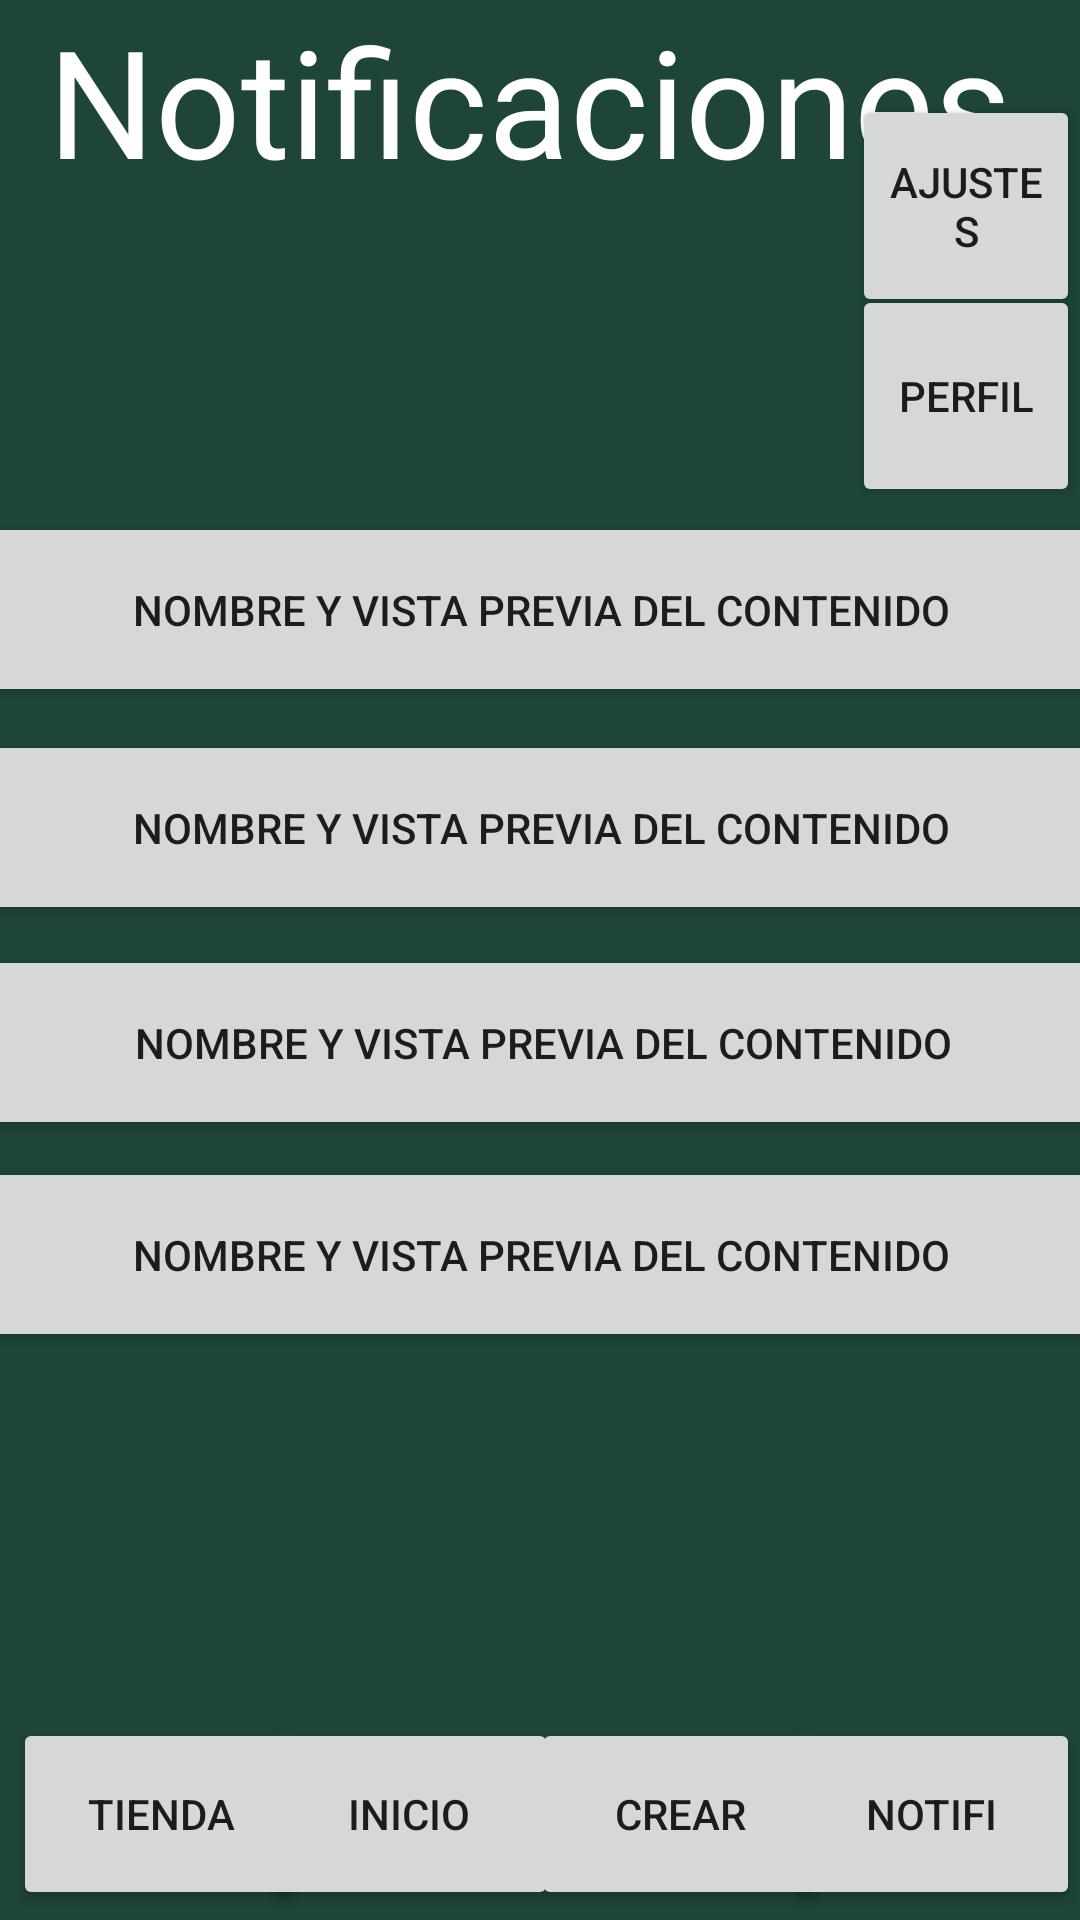

Reconstruct the res/layout file that produces this screen, plus the resources it refers to.
<!-- AndroidManifest.xml: application theme Theme.Marlena -->
<!-- res/layout/notifi.xml -->
<?xml version="1.0" encoding="utf-8"?>
<androidx.constraintlayout.widget.ConstraintLayout xmlns:android="http://schemas.android.com/apk/res/android"
    xmlns:app="http://schemas.android.com/apk/res-auto"
    xmlns:tools="http://schemas.android.com/tools"
    android:layout_width="match_parent"
    android:layout_height="match_parent"
    android:background="#1F4438">

    <TextView
        android:id="@+id/textView5"
        android:layout_width="wrap_content"
        android:layout_height="wrap_content"
        android:layout_marginStart="16dp"
        android:text="Notificaciones"
        android:textColor="#FFFFFF"
        android:textSize="50sp"
        app:layout_constraintStart_toStartOf="parent"
        tools:ignore="MissingConstraints"
        tools:layout_editor_absoluteY="28dp" />

    <Button
        android:id="@+id/button42"
        android:layout_width="76dp"
        android:layout_height="74dp"
        android:text="Ajustes"
        app:layout_constraintBottom_toBottomOf="parent"
        app:layout_constraintEnd_toEndOf="parent"
        app:layout_constraintHorizontal_bias="1.0"
        app:layout_constraintStart_toStartOf="parent"
        app:layout_constraintTop_toTopOf="parent"
        app:layout_constraintVertical_bias="0.056"
        tools:ignore="MissingConstraints" />

    <Button
        android:id="@+id/button43"
        android:layout_width="76dp"
        android:layout_height="74dp"
        android:text="Perfil"
        app:layout_constraintBottom_toBottomOf="parent"
        app:layout_constraintEnd_toEndOf="parent"
        app:layout_constraintHorizontal_bias="1.0"
        app:layout_constraintStart_toStartOf="parent"
        app:layout_constraintTop_toTopOf="parent"
        app:layout_constraintVertical_bias="0.168"
        tools:ignore="MissingConstraints" />

    <Button
        android:id="@+id/button44"
        android:layout_width="99dp"
        android:layout_height="64dp"
        android:text="Tienda"
        app:layout_constraintBottom_toBottomOf="parent"
        app:layout_constraintEnd_toEndOf="parent"
        app:layout_constraintHorizontal_bias="0.016"
        app:layout_constraintStart_toStartOf="parent"
        app:layout_constraintTop_toTopOf="parent"
        app:layout_constraintVertical_bias="0.994"
        tools:ignore="MissingConstraints" />

    <Button
        android:id="@+id/button45"
        android:layout_width="99dp"
        android:layout_height="64dp"
        android:text="Notifi"
        app:layout_constraintBottom_toBottomOf="parent"
        app:layout_constraintEnd_toEndOf="parent"
        app:layout_constraintHorizontal_bias="1.0"
        app:layout_constraintStart_toStartOf="parent"
        app:layout_constraintTop_toTopOf="parent"
        app:layout_constraintVertical_bias="0.994"
        tools:ignore="MissingConstraints" />

    <Button
        android:id="@+id/button46"
        android:layout_width="99dp"
        android:layout_height="64dp"
        android:text="Crear"
        app:layout_constraintBottom_toBottomOf="parent"
        app:layout_constraintEnd_toEndOf="parent"
        app:layout_constraintHorizontal_bias="0.679"
        app:layout_constraintStart_toStartOf="parent"
        app:layout_constraintTop_toTopOf="parent"
        app:layout_constraintVertical_bias="0.994"
        tools:ignore="MissingConstraints" />

    <Button
        android:id="@+id/button47"
        android:layout_width="99dp"
        android:layout_height="64dp"
        android:text="Inicio"
        app:layout_constraintBottom_toBottomOf="parent"
        app:layout_constraintEnd_toEndOf="parent"
        app:layout_constraintHorizontal_bias="0.333"
        app:layout_constraintStart_toStartOf="parent"
        app:layout_constraintTop_toTopOf="parent"
        app:layout_constraintVertical_bias="0.994"
        tools:ignore="MissingConstraints"  />

    <Button
        android:id="@+id/button48"
        android:layout_width="380dp"
        android:layout_height="65dp"
        android:text="Nombre y vista previa del contenido"
        app:layout_constraintBottom_toBottomOf="parent"
        app:layout_constraintEnd_toEndOf="parent"
        app:layout_constraintHorizontal_bias="0.516"
        app:layout_constraintStart_toStartOf="parent"
        app:layout_constraintTop_toTopOf="parent"
        app:layout_constraintVertical_bias="0.297"
        tools:ignore="MissingConstraints" />

    <Button
        android:id="@+id/button49"
        android:layout_width="380dp"
        android:layout_height="65dp"
        android:text="Nombre y vista previa del contenido"
        app:layout_constraintBottom_toBottomOf="parent"
        app:layout_constraintEnd_toEndOf="parent"
        app:layout_constraintHorizontal_bias="0.516"
        app:layout_constraintStart_toStartOf="parent"
        app:layout_constraintTop_toTopOf="parent"
        app:layout_constraintVertical_bias="0.423"
        tools:ignore="MissingConstraints" />

    <Button
        android:id="@+id/button50"
        android:layout_width="380dp"
        android:layout_height="65dp"
        android:text="Nombre y vista previa del contenido"
        app:layout_constraintBottom_toBottomOf="parent"
        app:layout_constraintEnd_toEndOf="parent"
        app:layout_constraintHorizontal_bias="0.483"
        app:layout_constraintStart_toStartOf="parent"
        app:layout_constraintTop_toTopOf="parent"
        app:layout_constraintVertical_bias="0.548"
        tools:ignore="MissingConstraints" />

    <Button
        android:id="@+id/button51"
        android:layout_width="380dp"
        android:layout_height="65dp"
        android:text="Nombre y vista previa del contenido"
        app:layout_constraintBottom_toBottomOf="parent"
        app:layout_constraintEnd_toEndOf="parent"
        app:layout_constraintHorizontal_bias="0.516"
        app:layout_constraintStart_toStartOf="parent"
        app:layout_constraintTop_toTopOf="parent"
        app:layout_constraintVertical_bias="0.671"
        tools:ignore="MissingConstraints" />

</androidx.constraintlayout.widget.ConstraintLayout>
<!-- resources referenced by this layout -->
<resources>
  <style name="Theme.Marlena" parent="Base.Theme.Marlena" />
  <style name="Base.Theme.Marlena" parent="Theme.Material3.DayNight.NoActionBar">
          
          
      </style>
</resources>
